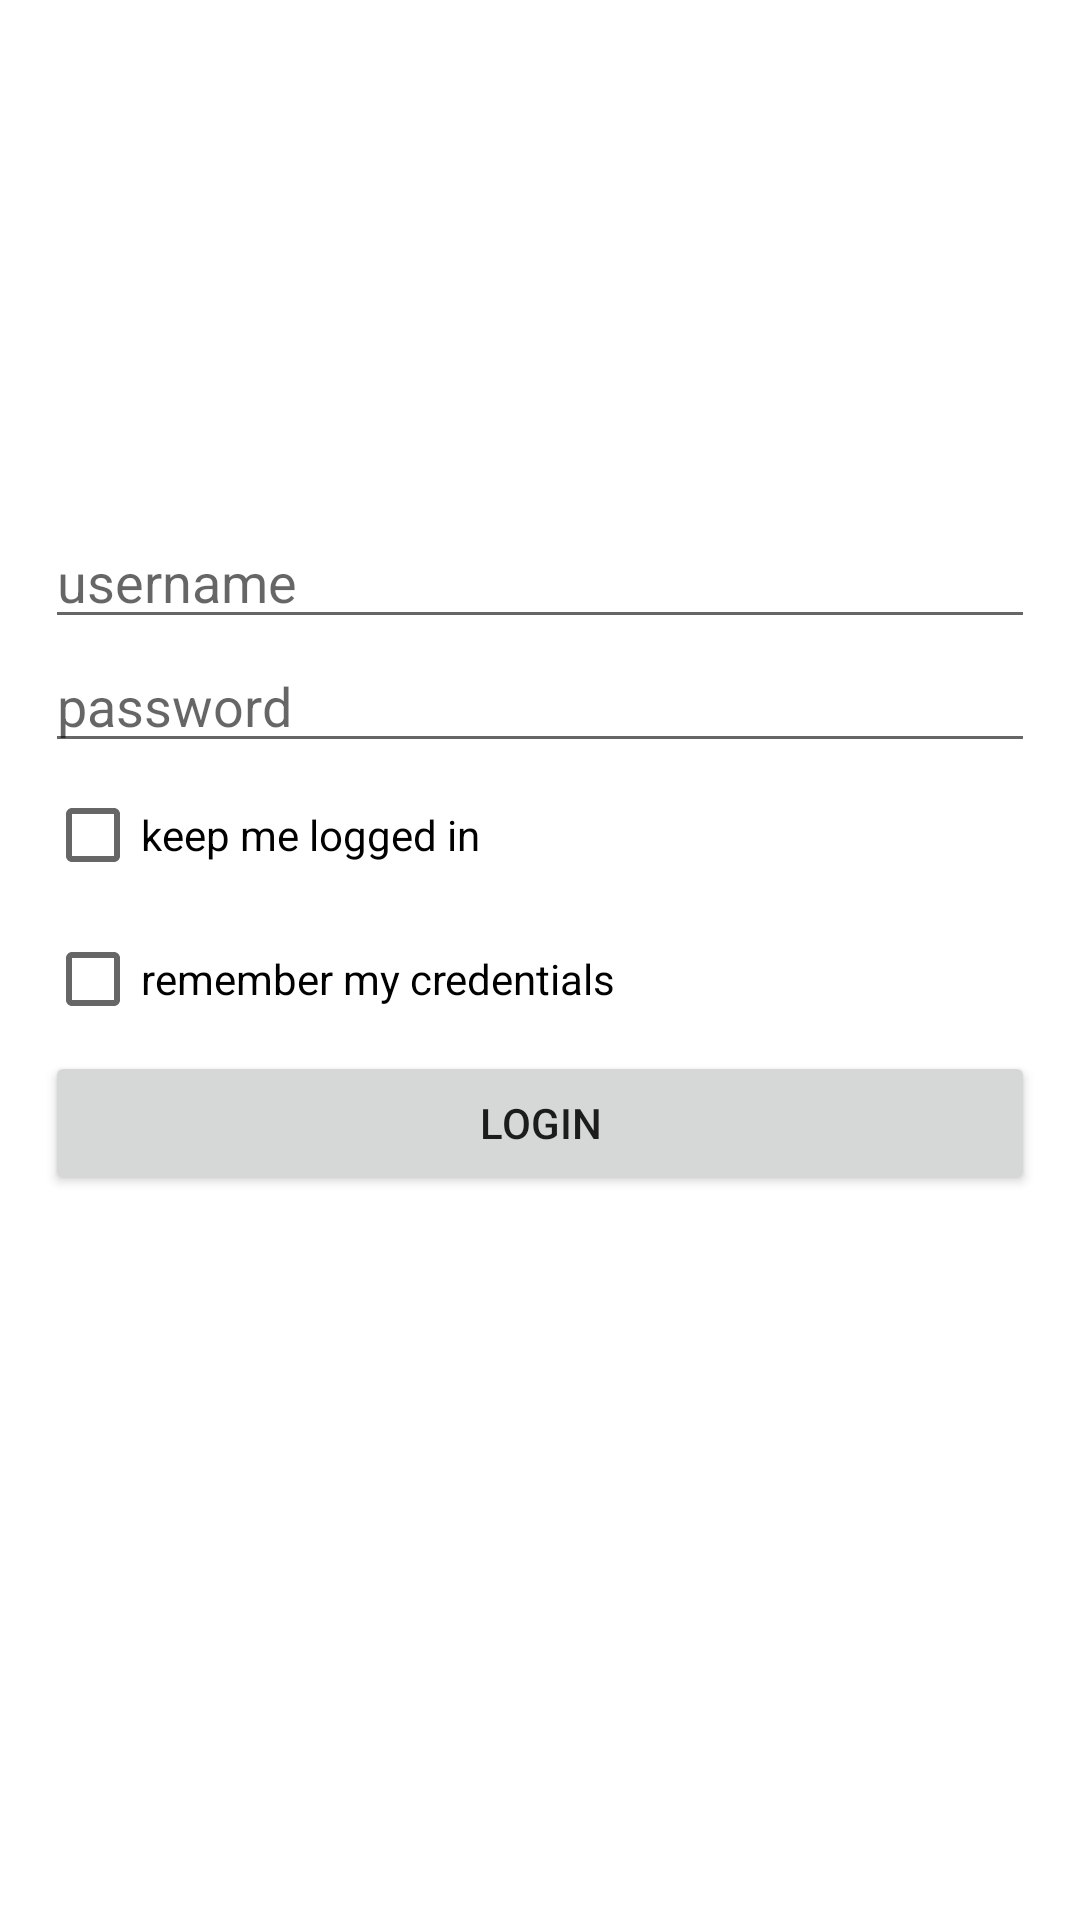

Android layout source for this screen:
<!-- AndroidManifest.xml: application theme Theme.EventEquipmentManager -->
<!-- res/layout/activity_login.xml -->
<?xml version="1.0" encoding="utf-8"?>
<androidx.constraintlayout.widget.ConstraintLayout xmlns:android="http://schemas.android.com/apk/res/android"
    xmlns:app="http://schemas.android.com/apk/res-auto"
    xmlns:tools="http://schemas.android.com/tools"
    android:layout_width="match_parent"
    android:layout_height="match_parent"
    tools:context=".view.LoginActivity">

    <LinearLayout
        android:layout_width="match_parent"
        android:layout_height="wrap_content"
        android:orientation="vertical"
        android:padding="15dp"
        app:layout_constraintBottom_toBottomOf="parent"
        app:layout_constraintTop_toTopOf="parent"
        app:layout_constraintVertical_bias="0.43"
        tools:layout_editor_absoluteX="155dp">

        <EditText
            android:id="@+id/login_username"
            android:layout_width="match_parent"
            android:layout_height="wrap_content"
            android:autofillHints=""
            android:ems="10"
            android:hint="@string/login_username"
            android:inputType="textPersonName" />

        <EditText
            android:id="@+id/login_password"
            android:layout_width="match_parent"
            android:layout_height="wrap_content"
            android:autofillHints=""
            android:ems="10"
            android:hint="@string/login_password"
            android:inputType="textPassword" />

        <CheckBox
            android:id="@+id/login_keep"
            android:layout_width="match_parent"
            android:layout_height="wrap_content"
            android:text="@string/login_keep" />

        <CheckBox
            android:id="@+id/login_remember"
            android:layout_width="match_parent"
            android:layout_height="wrap_content"
            android:text="@string/login_remember" />

        <Button
            android:id="@+id/login_button"
            android:layout_width="match_parent"
            android:layout_height="wrap_content"
            android:text="@string/login_button" />

        <TextView
            android:id="@+id/login_error"
            android:layout_width="match_parent"
            android:layout_height="wrap_content" />
    </LinearLayout>

</androidx.constraintlayout.widget.ConstraintLayout>
<!-- resources referenced by this layout -->
<resources>
  <string name="login_button">Login</string>
  <string name="login_keep">keep me logged in</string>
  <string name="login_password">password</string>
  <string name="login_remember">remember my credentials</string>
  <string name="login_username">username</string>
  <style name="Theme.EventEquipmentManager" parent="Theme.MaterialComponents.DayNight.NoActionBar">
          
          <item name="colorPrimary">@color/purple_500</item>
          <item name="colorPrimaryVariant">@color/purple_700</item>
          <item name="colorOnPrimary">@color/white</item>
          
          <item name="colorSecondary">@color/teal_200</item>
          <item name="colorSecondaryVariant">@color/teal_700</item>
          <item name="colorOnSecondary">@color/black</item>
          
          <item name="android:statusBarColor" tools:targetApi="l">?attr/colorPrimaryVariant</item>
          
      </style>
  <!-- not gathered from this repository: default colours our renderer supplied (Android Studio template values) -->
  <color name="purple_500">#FF6200EE</color>
  <color name="purple_700">#FF3700B3</color>
  <color name="teal_200">#FF03DAC5</color>
  <color name="teal_700">#FF018786</color>
  <color name="black">#FF000000</color>
  <color name="white">#FFFFFFFF</color>
</resources>
